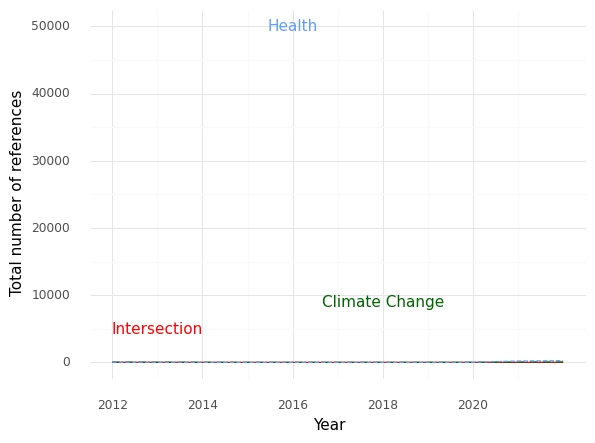

The data file committed next to this chart (first rows):
, Year, intersection, health, climate
0, 2012, 0.0, 20.0, 34.0
1, 2015, 0.0, 0.0, 0.0
2, 2019, 1.0, 9.0, 3.0
3, 2020, 0.0, 14.0, 2.0
4, 2021, 6.0, 201.0, 48.0
5, 2022, 3.0, 255.0, 63.0
